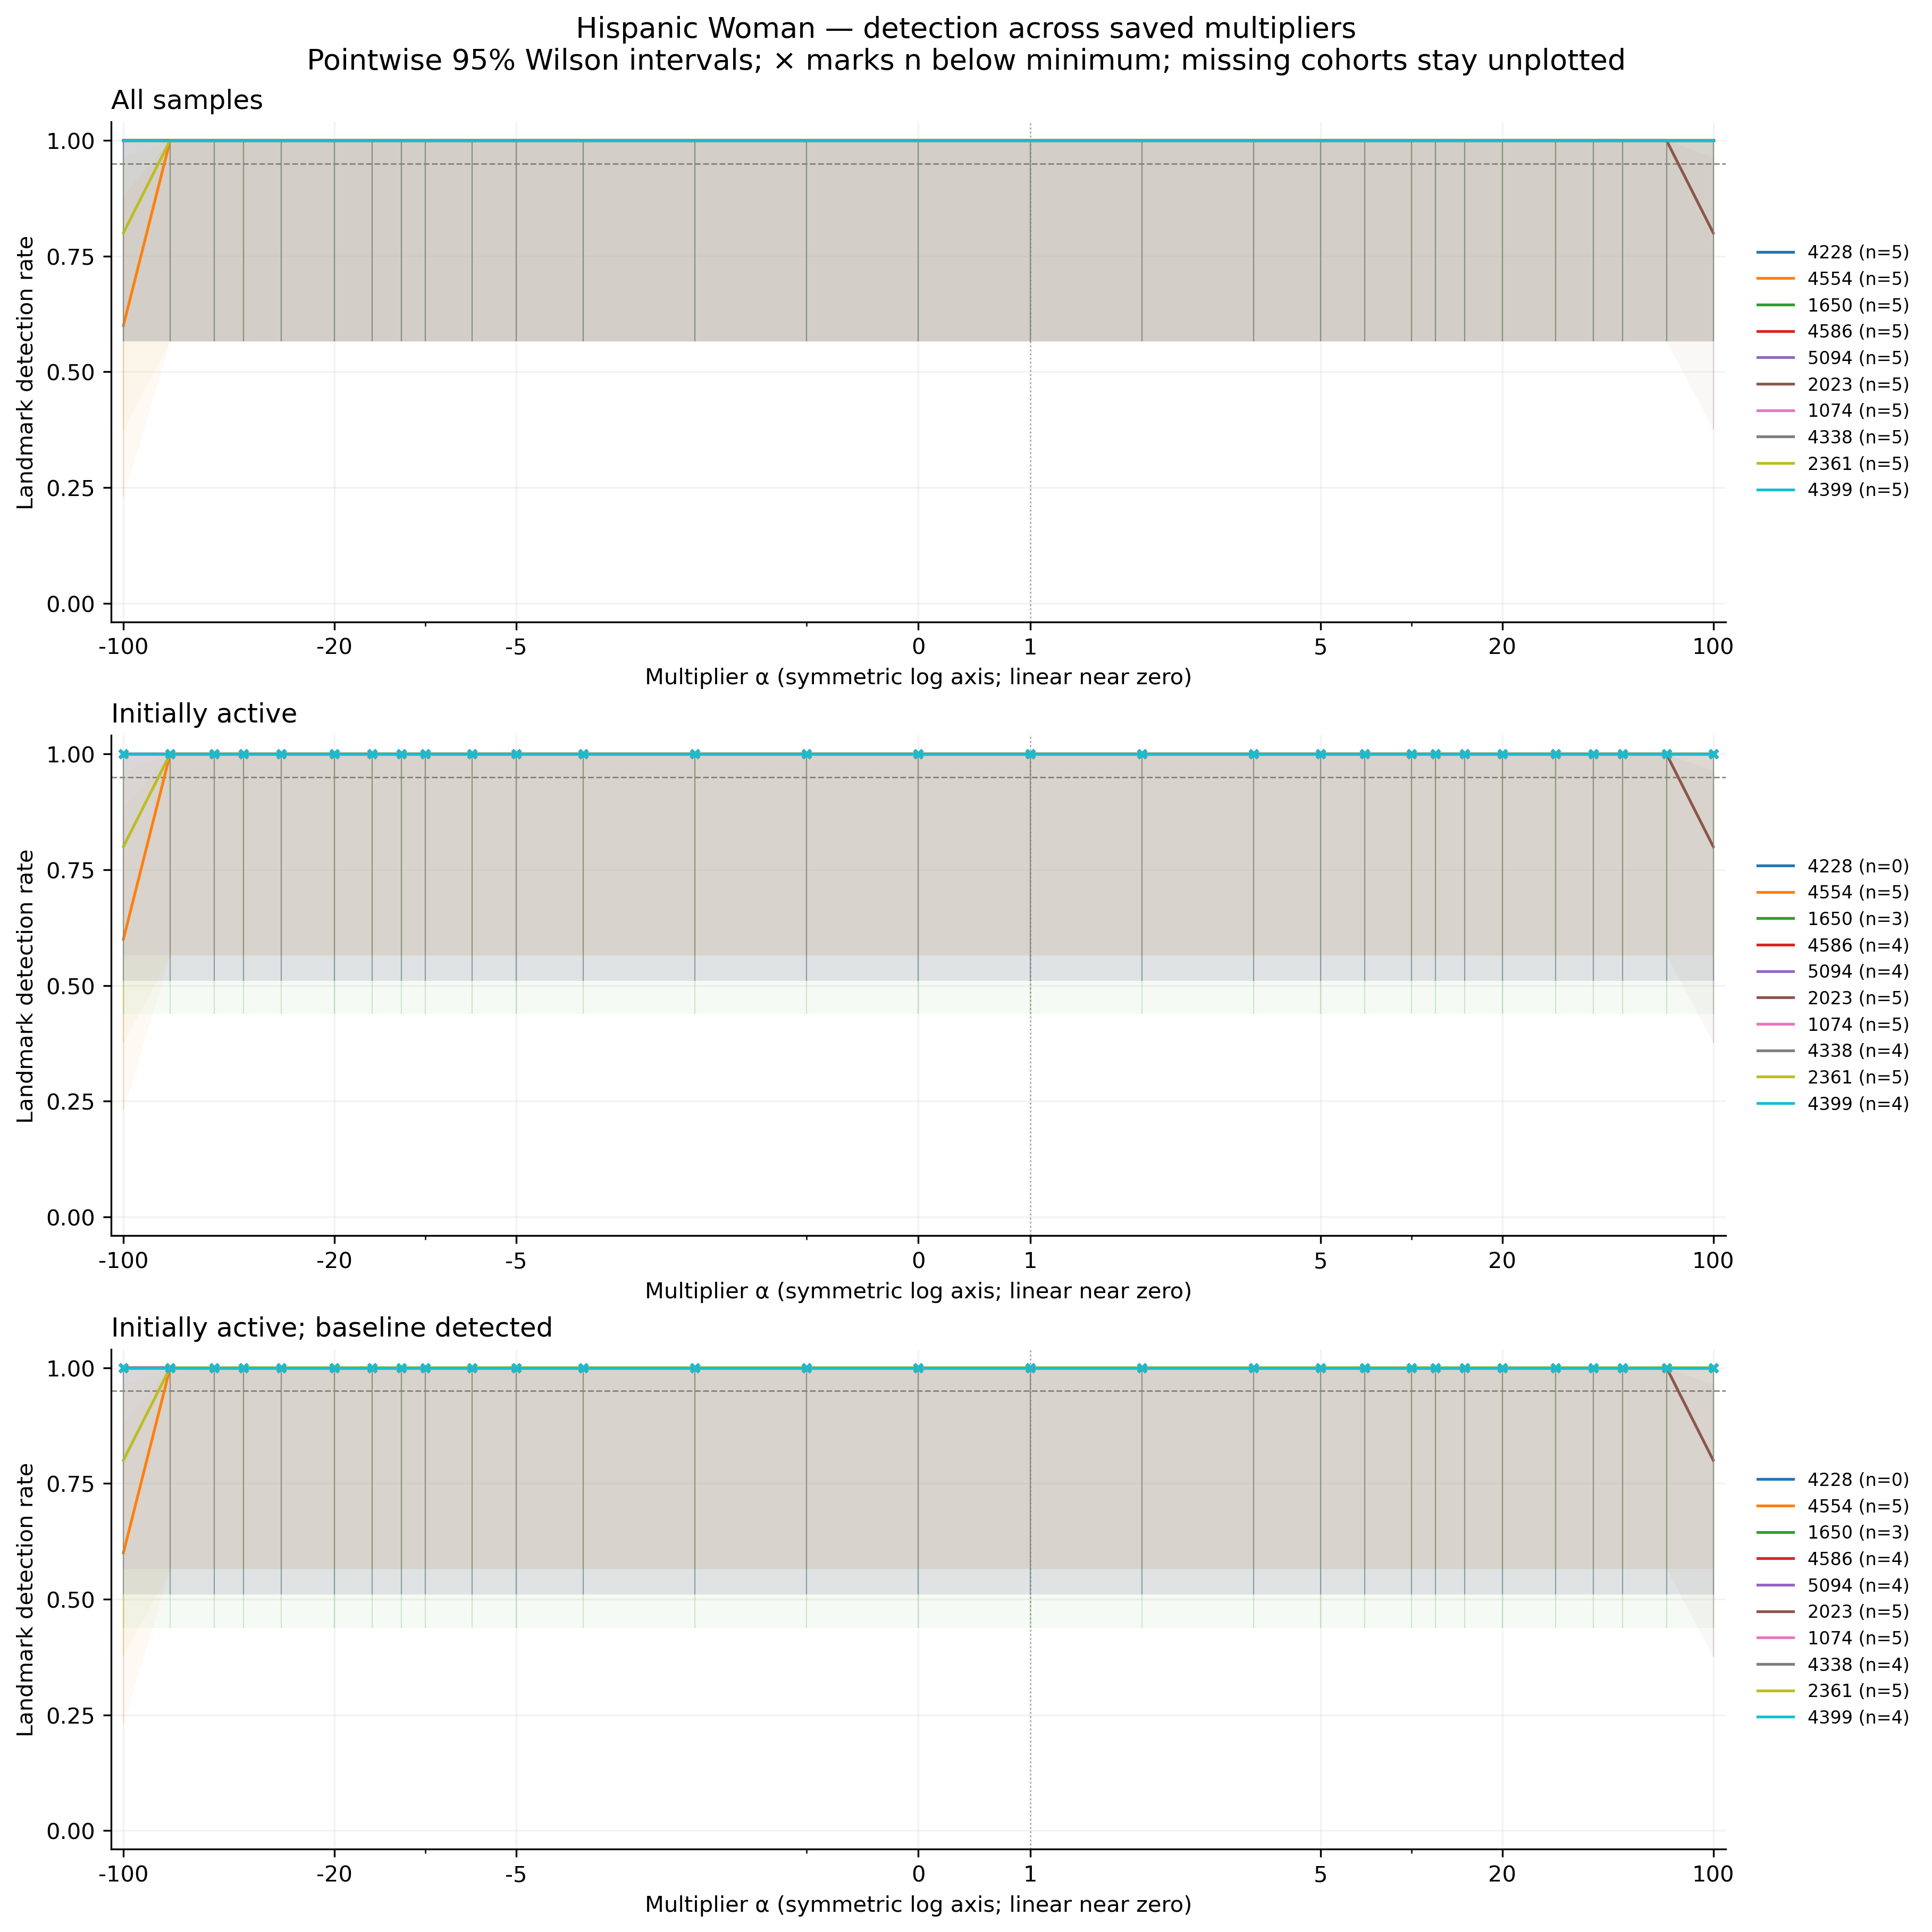

The file beside this chart, header and first rows:
feature, group, cohort, alpha, n, seed_count, detected, detection_rate, ci_low, ci_high, ci_width, insufficient, status, median_delta_fro_applied, median_relative_delta_fro
4228, hispanic_woman, all, -100, 5, 5, 5, 1.0, 0.5655, 1.0, 0.4345, False, exploratory_sample, 0.0, 0.0
4228, hispanic_woman, all, -70, 5, 5, 5, 1.0, 0.5655, 1.0, 0.4345, False, exploratory_sample, 0.0, 0.0
4228, hispanic_woman, all, -50, 5, 5, 5, 1.0, 0.5655, 1.0, 0.4345, False, exploratory_sample, 0.0, 0.0
4228, hispanic_woman, all, -40, 5, 5, 5, 1.0, 0.5655, 1.0, 0.4345, False, exploratory_sample, 0.0, 0.0
4228, hispanic_woman, all, -30, 5, 5, 5, 1.0, 0.5655, 1.0, 0.4345, False, exploratory_sample, 0.0, 0.0
4228, hispanic_woman, all, -20, 5, 5, 5, 1.0, 0.5655, 1.0, 0.4345, False, exploratory_sample, 0.0, 0.0
4228, hispanic_woman, all, -15, 5, 5, 5, 1.0, 0.5655, 1.0, 0.4345, False, exploratory_sample, 0.0, 0.0
4228, hispanic_woman, all, -12, 5, 5, 5, 1.0, 0.5655, 1.0, 0.4345, False, exploratory_sample, 0.0, 0.0
4228, hispanic_woman, all, -10, 5, 5, 5, 1.0, 0.5655, 1.0, 0.4345, False, exploratory_sample, 0.0, 0.0
4228, hispanic_woman, all, -7, 5, 5, 5, 1.0, 0.5655, 1.0, 0.4345, False, exploratory_sample, 0.0, 0.0
4228, hispanic_woman, all, -5, 5, 5, 5, 1.0, 0.5655, 1.0, 0.4345, False, exploratory_sample, 0.0, 0.0
4228, hispanic_woman, all, -3, 5, 5, 5, 1.0, 0.5655, 1.0, 0.4345, False, exploratory_sample, 0.0, 0.0
4228, hispanic_woman, all, -2, 5, 5, 5, 1.0, 0.5655, 1.0, 0.4345, False, exploratory_sample, 0.0, 0.0
4228, hispanic_woman, all, -1, 5, 5, 5, 1.0, 0.5655, 1.0, 0.4345, False, exploratory_sample, 0.0, 0.0
4228, hispanic_woman, all, 0, 5, 5, 5, 1.0, 0.5655, 1.0, 0.4345, False, exploratory_sample, 0.0, 0.0
4228, hispanic_woman, all, 1, 5, 5, 5, 1.0, 0.5655, 1.0, 0.4345, False, exploratory_sample, 0.0, 0.0
4228, hispanic_woman, all, 2, 5, 5, 5, 1.0, 0.5655, 1.0, 0.4345, False, exploratory_sample, 0.0, 0.0
4228, hispanic_woman, all, 3, 5, 5, 5, 1.0, 0.5655, 1.0, 0.4345, False, exploratory_sample, 0.0, 0.0
4228, hispanic_woman, all, 5, 5, 5, 5, 1.0, 0.5655, 1.0, 0.4345, False, exploratory_sample, 0.0, 0.0
4228, hispanic_woman, all, 7, 5, 5, 5, 1.0, 0.5655, 1.0, 0.4345, False, exploratory_sample, 0.0, 0.0
4228, hispanic_woman, all, 10, 5, 5, 5, 1.0, 0.5655, 1.0, 0.4345, False, exploratory_sample, 0.0, 0.0
4228, hispanic_woman, all, 12, 5, 5, 5, 1.0, 0.5655, 1.0, 0.4345, False, exploratory_sample, 0.0, 0.0
4228, hispanic_woman, all, 15, 5, 5, 5, 1.0, 0.5655, 1.0, 0.4345, False, exploratory_sample, 0.0, 0.0
4228, hispanic_woman, all, 20, 5, 5, 5, 1.0, 0.5655, 1.0, 0.4345, False, exploratory_sample, 0.0, 0.0
4228, hispanic_woman, all, 30, 5, 5, 5, 1.0, 0.5655, 1.0, 0.4345, False, exploratory_sample, 0.0, 0.0
4228, hispanic_woman, all, 40, 5, 5, 5, 1.0, 0.5655, 1.0, 0.4345, False, exploratory_sample, 0.0, 0.0
4228, hispanic_woman, all, 50, 5, 5, 5, 1.0, 0.5655, 1.0, 0.4345, False, exploratory_sample, 0.0, 0.0
4228, hispanic_woman, all, 70, 5, 5, 5, 1.0, 0.5655, 1.0, 0.4345, False, exploratory_sample, 0.0, 0.0
4228, hispanic_woman, all, 100, 5, 5, 5, 1.0, 0.5655, 1.0, 0.4345, False, exploratory_sample, 0.0, 0.0
4554, hispanic_woman, all, -100, 5, 5, 3, 0.6, 0.2307, 0.8824, 0.6517, False, exploratory_sample, 10617, 3.681
4554, hispanic_woman, all, -70, 5, 5, 5, 1.0, 0.5655, 1.0, 0.4345, False, exploratory_sample, 7463, 2.588
4554, hispanic_woman, all, -50, 5, 5, 5, 1.0, 0.5655, 1.0, 0.4345, False, exploratory_sample, 5361, 1.859
4554, hispanic_woman, all, -40, 5, 5, 5, 1.0, 0.5655, 1.0, 0.4345, False, exploratory_sample, 4310, 1.494
4554, hispanic_woman, all, -30, 5, 5, 5, 1.0, 0.5655, 1.0, 0.4345, False, exploratory_sample, 3259, 1.13
4554, hispanic_woman, all, -20, 5, 5, 5, 1.0, 0.5655, 1.0, 0.4345, False, exploratory_sample, 2207, 0.7654
4554, hispanic_woman, all, -15, 5, 5, 5, 1.0, 0.5655, 1.0, 0.4345, False, exploratory_sample, 1682, 0.5832
4554, hispanic_woman, all, -12, 5, 5, 5, 1.0, 0.5655, 1.0, 0.4345, False, exploratory_sample, 1367, 0.4738
4554, hispanic_woman, all, -10, 5, 5, 5, 1.0, 0.5655, 1.0, 0.4345, False, exploratory_sample, 1156, 0.4009
4554, hispanic_woman, all, -7, 5, 5, 5, 1.0, 0.5655, 1.0, 0.4345, False, exploratory_sample, 840.9, 0.2916
4554, hispanic_woman, all, -5, 5, 5, 5, 1.0, 0.5655, 1.0, 0.4345, False, exploratory_sample, 630.7, 0.2187
4554, hispanic_woman, all, -3, 5, 5, 5, 1.0, 0.5655, 1.0, 0.4345, False, exploratory_sample, 420.5, 0.1458
4554, hispanic_woman, all, -2, 5, 5, 5, 1.0, 0.5655, 1.0, 0.4345, False, exploratory_sample, 315.4, 0.1093
4554, hispanic_woman, all, -1, 5, 5, 5, 1.0, 0.5655, 1.0, 0.4345, False, exploratory_sample, 210.2, 0.0729
4554, hispanic_woman, all, 0, 5, 5, 5, 1.0, 0.5655, 1.0, 0.4345, False, exploratory_sample, 105.1, 0.03645
4554, hispanic_woman, all, 1, 5, 5, 5, 1.0, 0.5655, 1.0, 0.4345, False, exploratory_sample, 0.0, 0.0
4554, hispanic_woman, all, 2, 5, 5, 5, 1.0, 0.5655, 1.0, 0.4345, False, exploratory_sample, 105.1, 0.03645
4554, hispanic_woman, all, 3, 5, 5, 5, 1.0, 0.5655, 1.0, 0.4345, False, exploratory_sample, 210.2, 0.0729
4554, hispanic_woman, all, 5, 5, 5, 5, 1.0, 0.5655, 1.0, 0.4345, False, exploratory_sample, 420.5, 0.1458
4554, hispanic_woman, all, 7, 5, 5, 5, 1.0, 0.5655, 1.0, 0.4345, False, exploratory_sample, 630.7, 0.2187
4554, hispanic_woman, all, 10, 5, 5, 5, 1.0, 0.5655, 1.0, 0.4345, False, exploratory_sample, 946, 0.328
4554, hispanic_woman, all, 12, 5, 5, 5, 1.0, 0.5655, 1.0, 0.4345, False, exploratory_sample, 1156, 0.4009
4554, hispanic_woman, all, 15, 5, 5, 5, 1.0, 0.5655, 1.0, 0.4345, False, exploratory_sample, 1472, 0.5103
4554, hispanic_woman, all, 20, 5, 5, 5, 1.0, 0.5655, 1.0, 0.4345, False, exploratory_sample, 1997, 0.6925
4554, hispanic_woman, all, 30, 5, 5, 5, 1.0, 0.5655, 1.0, 0.4345, False, exploratory_sample, 3048, 1.057
4554, hispanic_woman, all, 40, 5, 5, 5, 1.0, 0.5655, 1.0, 0.4345, False, exploratory_sample, 4100, 1.421
4554, hispanic_woman, all, 50, 5, 5, 5, 1.0, 0.5655, 1.0, 0.4345, False, exploratory_sample, 5151, 1.786
4554, hispanic_woman, all, 70, 5, 5, 5, 1.0, 0.5655, 1.0, 0.4345, False, exploratory_sample, 7253, 2.515
4554, hispanic_woman, all, 100, 5, 5, 5, 1.0, 0.5655, 1.0, 0.4345, False, exploratory_sample, 10406, 3.608
1650, hispanic_woman, all, -100, 5, 5, 5, 1.0, 0.5655, 1.0, 0.4345, False, exploratory_sample, 3736, 1.273
1650, hispanic_woman, all, -70, 5, 5, 5, 1.0, 0.5655, 1.0, 0.4345, False, exploratory_sample, 2626, 0.8948
... 810 more rows
